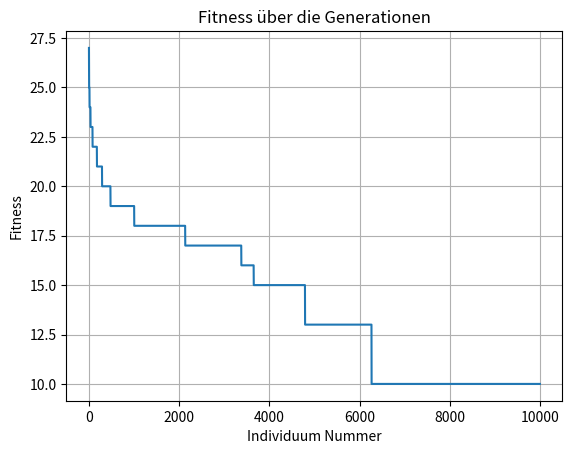

Recreate this plot in Python.
import numpy as np
import matplotlib.pyplot as plt
import time

# P_pcs_time = np.array([[139, 729, 382, 382, 468, 814],  ## Stückzahl der Produkte
#                       [79,113, 78, 113, 46, 113],  ## Produktionszeit auf Band 1
#                       [43, 61, 42, 61,12,75], ## Produktionszeit auf Band 2
#                       [141,159,141,159,62,141], ## Produktionszeit auf Band 3
#                       [145,160,145,160,80,100]])  ## Produktionszeit auf Band 4)

P_pcs_time = np.array([ [1,2,3,3], ## Stückzahl der Produkte
                        [2,1,3,1], ## Produktionszeit auf Band 1
                        [5,1,2,1]])## Produktionszeit auf Band 2

def fitness_calc(P):
    """
    Calculate the total time for products to pass through all bands.

    Parameters:
    - P: 2D numpy array where rows represent bands and columns represent products.

    Returns:
    - Total time for all products to pass through the last band.
    """

    num_bands, num_products = P.shape
    t = np.zeros((num_bands, num_products))

    # For the first band
    t[0, 0] = P[0, 0]
    for j in range(1, num_products):
        t[0, j] = t[0, j - 1] + P[0, j]

    # For the subsequent bands
    for i in range(1, num_bands):
        t[i, 0] = t[i - 1, 0] + P[i, 0]
        for j in range(1, num_products):
            t[i, j] = max(t[i - 1, j], t[i, j - 1]) + P[i, j]

    return t[num_bands - 1, num_products - 1]


def generate_individuum(P_pcs_time):
    # Create an empty list
    array = []
    n_band = P_pcs_time.shape[0] - 1

    # Create a product order list based on the quantity of each product
    product_order_list = []
    for i in range(P_pcs_time.shape[1]):
        product_order_list.extend([i] * P_pcs_time[0, i])

    # Shuffle the product order list to get the shuffled product order
    shuffled_product_order = np.random.permutation(product_order_list)

    # Create the shuffled processing time representation based on the shuffled product order
    for j in range(n_band):
        for product_index in shuffled_product_order:
            array.append(P_pcs_time[j + 1, product_index])

    # Convert the array to a 2D matrix
    shuffled_array = np.array(array).reshape(-1, len(shuffled_product_order))

    return shuffled_array, shuffled_product_order


def single_point_crossover_1D(A, B, p):
    if p <= 0:
        p = np.random.randint(1,A.size)
    child1 = np.concatenate((A[:p], B[p:]))
    child2 = np.concatenate((B[:p], A[p:]))
    return child1, child2

def order_to_time(product_order):
    array = []
    n_band = P_pcs_time.shape[0] - 1

    # Create the processing time representation based on the given product order
    for j in range(n_band):
        for product_index in product_order:
            array.append(P_pcs_time[j + 1, product_index])

    # Convert the array to a 2D matrix
    time_matrix = np.array(array).reshape(-1, len(product_order))

    return time_matrix

def mutate(individuum, mutation_rate):
    """Mutation_Count gibt die Anzahl der Mutation an die stattfinden soll.
    Mutation_Rate gibt die Wahrscheinlichkeit an, dass eine Mutation stattfindet."""
    if np.random.rand() < mutation_rate:
        for i in range(mutation_count):
            # Wähle zwei zufällige Indizes zum Austauschen
            idx1, idx2 = np.random.randint(0, len(individuum), 2)
            # Tausche die Elemente an diesen Indizes
            individuum[idx1], individuum[idx2] = individuum[idx2], individuum[idx1]
    return individuum

if __name__ == "__main__":
    summe = 0
    start = time.time()

    generation_count = 10  # Anzahl der Generationen
    pop_count = 1000          # Anzahl der Individuuen pro Population
    mutation_rate = 0.3     # Wahrscheinlichkeit für eine Mutation
    mutation_count = 5      # Anzahl der Mutationselemente

    all_fit_values = []     # Liste, um die Fitnesswerte aller Individuen über alle Generationen zu speichern
    pop_order = {}
    pop_fitness = {}

    plt.ion()
    fig, ax = plt.subplots()
    # Anpassungen an der X- und Y-Achse, Titel, Legende usw.
    ax.set_xlabel('Individuum Nummer')
    ax.set_ylabel('Fitness')
    ax.set_title('Fitness über die Generationen')
    ax.grid(True)
    line, = ax.plot([])     # Leerer Plot, der später aktualisiert wird

    """Greedy Verfahren"""
    sorted_P_pcs_time = np.argsort(P_pcs_time[1])
    sorted_M = P_pcs_time[:, sorted_P_pcs_time]
    # Extracting the repetition counts from the first row
    repetition_counts_first_row = sorted_M[0]
    greedy_order = [value for value, count in zip(sorted_P_pcs_time, repetition_counts_first_row) for _ in range(count)]
    print(f"Fitness mit Greedy Verfahren: {fitness_calc(order_to_time(greedy_order))}")
    """**************************"""

    """Startpopulation bilden"""
    for i in range(pop_count):
        ind_time, ind_order = generate_individuum(P_pcs_time)
        pop_fitness[i] = fitness_calc(ind_time)
        pop_order[i] = ind_order

    for generation in range(generation_count):
        # Sortieren aller Fitnesswerte dieser Population mit der Reihenfolge
        sorted_keys = sorted(pop_fitness, key=pop_fitness.get)
        sorted_pop_order = {key: pop_order[key] for key in sorted_keys}
        top_individuals = [sorted_pop_order[key] for key in sorted_keys[:pop_count // 2]]
        top_individuals_dict = {i: indiv for i, indiv in enumerate(top_individuals)}

        k = len(top_individuals_dict)
        while k < pop_count:
            i, j = np.random.randint(0, len(top_individuals_dict), size=2)
            child1, child2 = single_point_crossover_1D(top_individuals_dict[i],
                                                       top_individuals_dict[j],
                                                       np.random.randint(0, len(top_individuals_dict[0])-1))
            top_individuals_dict[k] = mutate(child1, mutation_rate)
            top_individuals_dict[k + 1] = mutate(child2, mutation_rate)
            k += 2

        for i in range(len(top_individuals_dict)):
            pop_order[i] = top_individuals_dict[i]
            current_fitness = fitness_calc(order_to_time(top_individuals_dict[i]))
            pop_fitness[i] = current_fitness
            all_fit_values.append(current_fitness)      # Füge den aktuellen Fitnesswert direkt hinzu
            all_fit_values.sort(reverse=True)           # Sortieren der Liste - absteigend
            line.set_xdata(range(len(all_fit_values)))  # X-Daten aktualisieren
            line.set_ydata(all_fit_values)              # Y-Daten aktualisieren

        ax.relim()  # Grenzen neu berechnen
        ax.autoscale_view()  # Skaliert die Achse
        plt.draw()  # Zeichnet den aktualisierten Plot
        plt.pause(0.01)
    print(f"Fitness mit Genetischen Algorithmen: {all_fit_values[-1]}")
    """Greedy Verfahren"""

    plt.ioff()
    ende = time.time()
    print('{:5.3f}s'.format(ende - start))
    plt.show()
